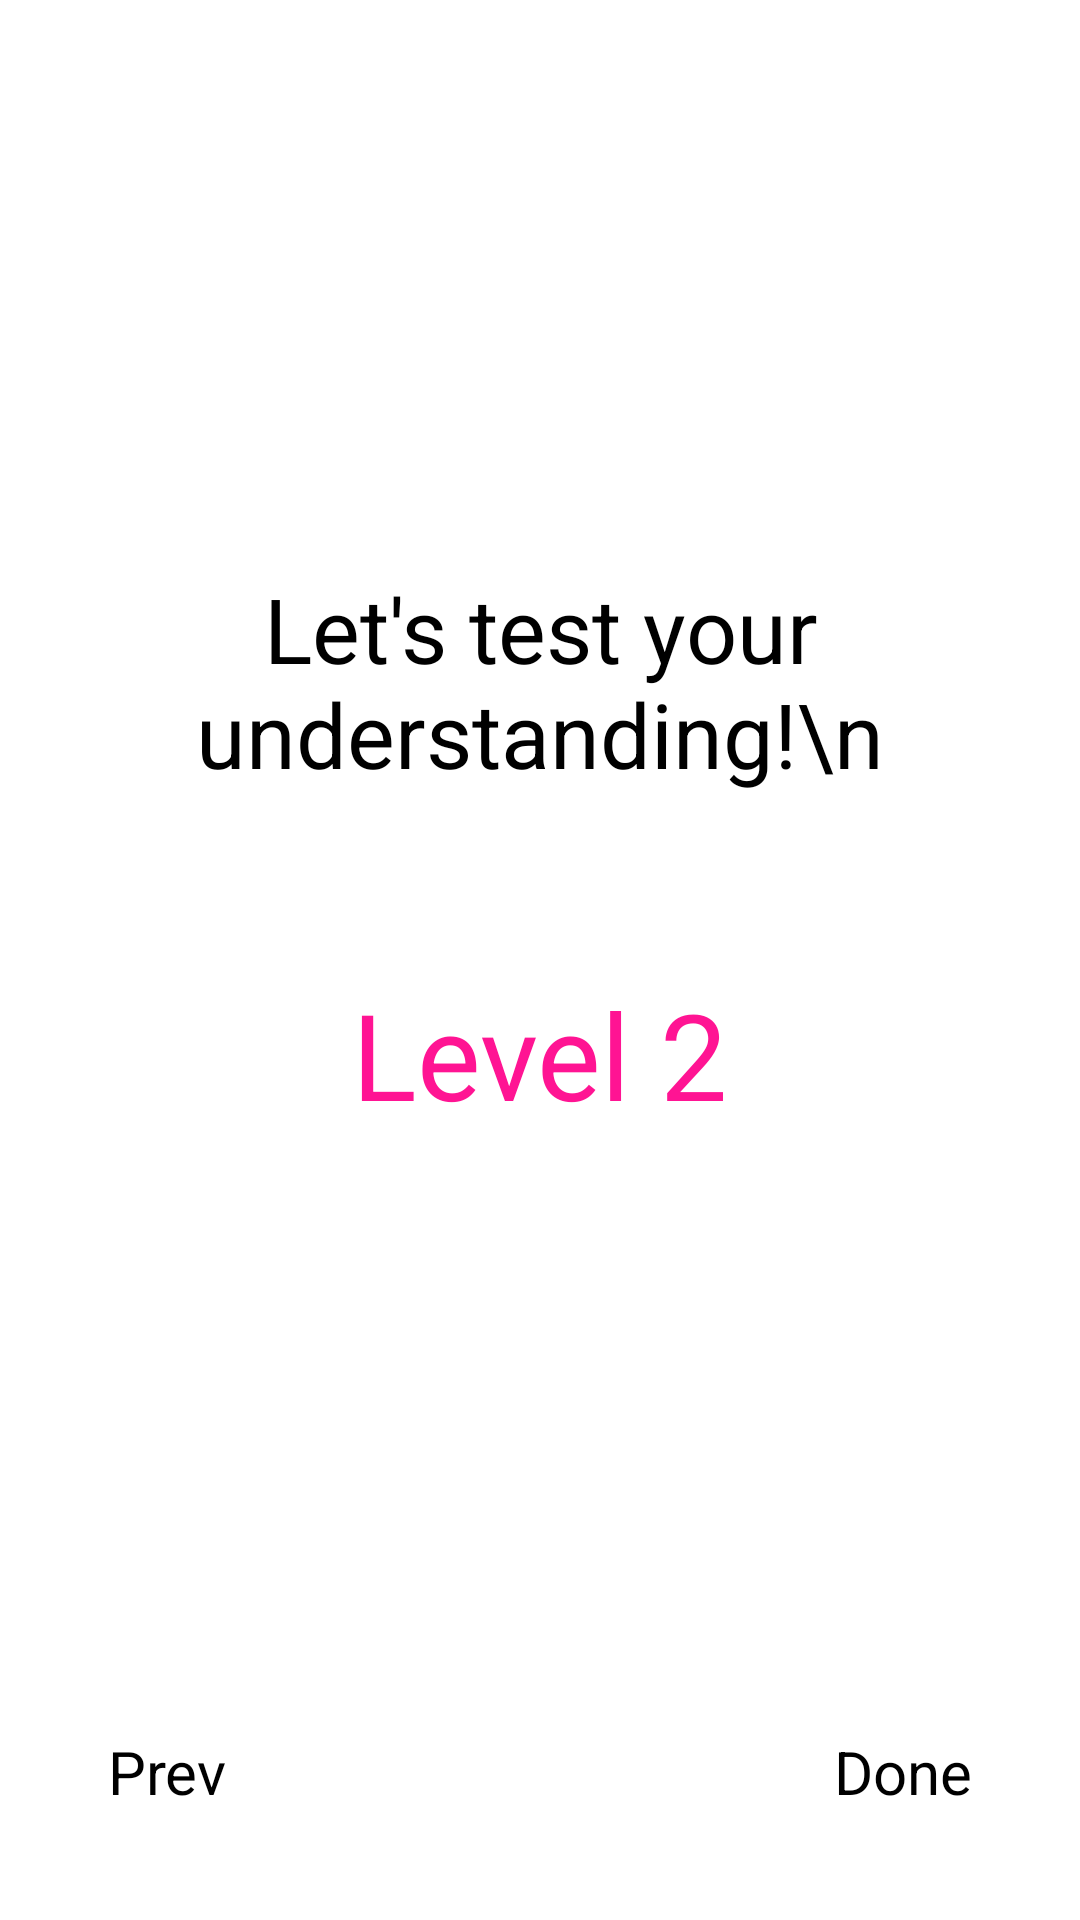

Here is an Android app screen rendered from its layout file. Give the layout XML and the strings, colors and styles it references.
<!-- AndroidManifest.xml: application theme Theme.FYP -->
<!-- res/layout/activity_crash_course_bool_page14.xml -->
<?xml version="1.0" encoding="utf-8"?>
<androidx.constraintlayout.widget.ConstraintLayout xmlns:android="http://schemas.android.com/apk/res/android"
    xmlns:app="http://schemas.android.com/apk/res-auto"
    xmlns:tools="http://schemas.android.com/tools"
    android:layout_width="match_parent"
    android:layout_height="match_parent"
    tools:context=".CrashCourseBoolPage14">

    <ImageView
        android:id="@+id/back_button"
        android:layout_width="26sp"
        android:layout_height="26sp"
        android:layout_margin="20sp"
        android:clickable="true"
        android:src="@drawable/ic_arrow_back"
        app:layout_constraintStart_toStartOf="parent"
        app:layout_constraintTop_toTopOf="parent"
        tools:ignore="SpeakableTextPresentCheck,TouchTargetSizeCheck" />

    <ProgressBar
        android:id="@+id/progressBar"
        style="?android:attr/progressBarStyleHorizontal"
        android:layout_width="match_parent"
        android:layout_height="wrap_content"
        android:layout_margin="20sp"
        android:gravity="center"
        android:padding="16dp"
        android:progressTint="@color/navy_700"
        app:layout_constraintBottom_toTopOf="@id/done"
        app:layout_constraintEnd_toEndOf="parent"
        app:layout_constraintHorizontal_bias="0.6"
        app:layout_constraintStart_toStartOf="parent"
        app:layout_constraintTop_toBottomOf="@id/lv_notes"
        app:layout_constraintVertical_bias="0.505" />

    <Button
        android:id="@+id/done"
        android:layout_width="wrap_content"
        android:layout_height="wrap_content"
        android:clickable="true"
        android:gravity="center"
        android:padding="16dp"
        android:text="@string/done"
        android:layout_margin="20sp"
        android:textSize="20sp"
        app:layout_constraintBottom_toBottomOf="parent"
        app:layout_constraintEnd_toEndOf="parent" />

    <Button
        android:id="@+id/prev_page"
        android:layout_width="wrap_content"
        android:layout_height="wrap_content"
        android:clickable="true"
        android:gravity="center"
        android:padding="16dp"
        android:text="@string/previous_page"
        android:layout_margin="20sp"
        android:textSize="20sp"
        app:layout_constraintBottom_toBottomOf="parent"
        app:layout_constraintStart_toStartOf="parent" />

    <LinearLayout
        android:id="@+id/lv_notes"
        android:layout_width="match_parent"
        android:layout_height="wrap_content"
        android:orientation="vertical"
        android:gravity="center"
        android:padding="16dp"
        app:layout_constraintTop_toBottomOf="@id/back_button"
        app:layout_constraintBottom_toTopOf="@id/done">

        <TextView
            android:id="@+id/textView2"
            android:layout_width="wrap_content"
            android:layout_height="wrap_content"
            android:text="Let's test your understanding!\n"
            android:textSize="30sp"
            android:gravity="center"
            android:paddingBottom="20sp"/>

        <Button
            android:id="@+id/level_two_button"
            android:layout_width="wrap_content"
            android:layout_height="wrap_content"
            android:text="@string/level_two"
            android:clickable="true"
            android:padding="40sp"
            android:textColor="@color/deep_pink"
            android:textSize="40sp"
            app:layout_constraintEnd_toEndOf="parent"
            app:layout_constraintStart_toStartOf="parent"
            app:layout_constraintBottom_toTopOf="@id/level_two"
            app:layout_constraintTop_toBottomOf="@+id/textView" />

    </LinearLayout>


</androidx.constraintlayout.widget.ConstraintLayout>
<!-- resources referenced by this layout -->
<resources>
  <color name="deep_pink">#FF1493</color>
  <color name="navy_700">#37596D</color>
  <string name="done">Done</string>
  <string name="level_two">Level 2</string>
  <string name="previous_page">Prev</string>
</resources>
